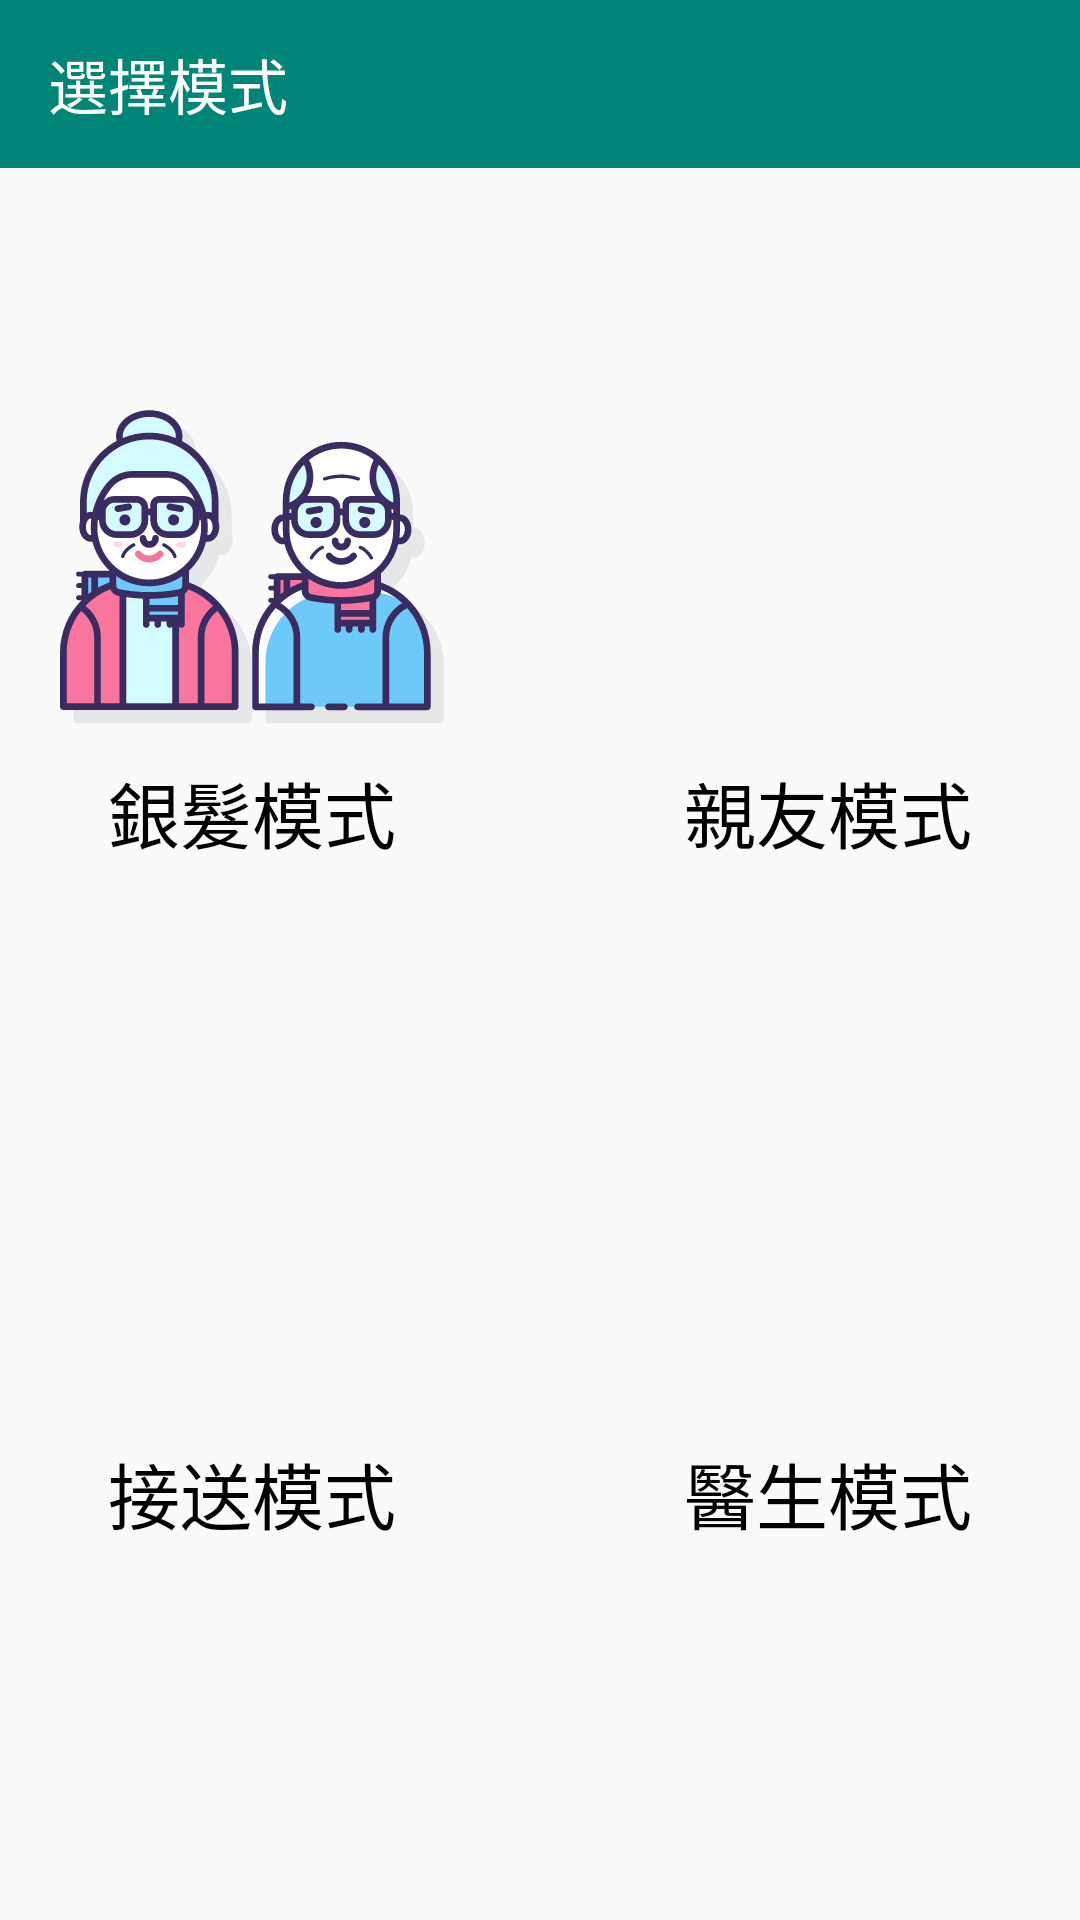

This screen was rendered from an Android layout file. Write that file and the resources it references.
<!-- AndroidManifest.xml: activity theme AppTheme.NoActionBar -->
<!-- res/layout/activity_choice_mode.xml -->
<?xml version="1.0" encoding="utf-8"?>
<androidx.constraintlayout.widget.ConstraintLayout
        xmlns:android="http://schemas.android.com/apk/res/android"
        xmlns:tools="http://schemas.android.com/tools"
        xmlns:app="http://schemas.android.com/apk/res-auto"
        android:layout_width="match_parent"
        android:layout_height="match_parent"
        tools:context=".ChioceMode.ChoiceModeActivity">

    <ImageButton
            android:layout_width="128dp"
            android:layout_height="128dp" android:id="@+id/avatarImgBt"
            android:elevation="6dp"
            android:src="@drawable/ic_avatar" android:scaleType="fitCenter"
            android:background="@android:color/transparent"
            android:layout_marginEnd="32dp" app:layout_constraintEnd_toStartOf="@+id/guideline2"
            app:layout_constraintBottom_toTopOf="@+id/textView6"/>
    <androidx.constraintlayout.widget.Guideline
            android:orientation="horizontal"
            android:layout_width="wrap_content"
            android:layout_height="wrap_content" android:id="@+id/guideline"
            app:layout_constraintGuide_percent="0.5"/>
    <androidx.constraintlayout.widget.Guideline
            android:orientation="vertical"
            android:layout_width="2dp"
            android:layout_height="wrap_content" android:id="@+id/guideline2"
            app:layout_constraintGuide_percent="0.5" android:visibility="visible"
            app:layout_constraintTop_toTopOf="parent"
            app:layout_constraintEnd_toEndOf="parent"
            android:layout_marginEnd="205dp"
            android:background="@color/colorAccent"/>
    <androidx.appcompat.widget.Toolbar
            android:layout_width="0dp"
            android:layout_height="wrap_content"
            android:background="?attr/colorPrimary"
            android:theme="?attr/actionBarTheme"
            android:minHeight="?attr/actionBarSize"
            android:id="@+id/toolbar2" app:layout_constraintEnd_toEndOf="parent"
            app:layout_constraintStart_toStartOf="parent"
            app:layout_constraintTop_toTopOf="parent" app:title="選擇模式"
            app:layout_constraintHorizontal_bias="0.0"/>
    <ImageButton
            android:layout_width="128dp"
            android:layout_height="128dp"
            app:srcCompat="@drawable/ic_family"
            android:id="@+id/familyImgBt"
            android:elevation="6dp"
            android:scaleType="fitCenter"
            app:layout_constraintStart_toStartOf="@+id/guideline2" android:layout_marginStart="32dp"
            app:layout_constraintBottom_toTopOf="@+id/textView7" android:background="@android:color/transparent"
            android:contentDescription="TODO"/>
    <TextView
            android:text="銀髮模式"
            android:layout_width="wrap_content"
            android:layout_height="wrap_content"
            android:id="@+id/textView6"
            app:layout_constraintStart_toStartOf="@+id/avatarImgBt"
            app:layout_constraintEnd_toEndOf="@+id/avatarImgBt" android:textColor="@android:color/black"
            app:layout_constraintBottom_toTopOf="@+id/guideline"
            android:layout_marginBottom="32dp" android:textSize="24sp"/>
    <TextView
            android:text="親友模式"
            android:layout_width="wrap_content"
            android:layout_height="wrap_content"
            android:id="@+id/textView7"
            app:layout_constraintBottom_toTopOf="@+id/guideline"
            app:layout_constraintStart_toStartOf="@+id/familyImgBt"
            app:layout_constraintEnd_toEndOf="@+id/familyImgBt" android:layout_marginBottom="32dp"
            android:textSize="24sp" android:textColor="@android:color/black"/>
    <ImageButton
            android:layout_width="128dp"
            android:layout_height="128dp"
            app:srcCompat="@drawable/ic_deliver"
            android:elevation="6dp"
            android:id="@+id/imageButton"
            android:scaleType="fitCenter" android:layout_marginTop="32dp"
            app:layout_constraintTop_toTopOf="@+id/guideline" android:layout_marginEnd="32dp"
            app:layout_constraintEnd_toStartOf="@+id/guideline2" android:background="@android:color/transparent"/>
    <TextView
            android:text="接送模式"
            android:layout_width="wrap_content"
            android:layout_height="wrap_content"
            android:id="@+id/textView"
            app:layout_constraintTop_toBottomOf="@+id/imageButton"
            app:layout_constraintStart_toStartOf="@+id/imageButton"
            app:layout_constraintEnd_toEndOf="@+id/imageButton" android:textSize="24sp"
            android:textColor="@android:color/black"/>
    <ImageButton
            android:layout_width="128dp"
            android:layout_height="128dp" app:srcCompat="@drawable/ic_doctor"
            android:id="@+id/imageButton2"
            android:scaleType="fitCenter" android:layout_marginTop="32dp"
            android:elevation="6dp"
            app:layout_constraintTop_toTopOf="@+id/guideline" android:layout_marginStart="32dp"
            app:layout_constraintStart_toStartOf="@+id/guideline2" android:background="@color/fui_transparent"/>
    <TextView
            android:text="醫生模式"
            android:layout_width="wrap_content"
            android:layout_height="wrap_content"
            android:id="@+id/textView2"
            app:layout_constraintTop_toBottomOf="@+id/imageButton2"
            app:layout_constraintStart_toStartOf="@+id/imageButton2"
            app:layout_constraintEnd_toEndOf="@+id/imageButton2" android:textSize="24sp"
            android:textColor="@android:color/black"/>
    <View
            android:layout_width="0dp"
            android:layout_height="2dp"
            android:id="@+id/view" app:layout_constraintEnd_toEndOf="parent"
            app:layout_constraintStart_toStartOf="parent"
            app:layout_constraintTop_toBottomOf="@+id/toolbar2" app:layout_constraintHorizontal_bias="0.0"
            app:layout_constraintBottom_toBottomOf="parent" app:layout_constraintVertical_bias="0.457"
            android:background="@drawable/fui_idp_button_background_anonymous"/>
    <View
            android:layout_width="2dp"
            android:layout_height="0dp"
            android:id="@+id/view2"
            app:layout_constraintTop_toBottomOf="@+id/toolbar2" app:layout_constraintBottom_toBottomOf="parent"
            app:layout_constraintVertical_bias="1.0"
            app:layout_constraintStart_toStartOf="parent" app:layout_constraintEnd_toEndOf="parent"
            android:background="@drawable/fui_idp_button_background_anonymous"/>


</androidx.constraintlayout.widget.ConstraintLayout>
<!-- resources referenced by this layout -->
<resources>
  <color name="colorAccent">#D81B60</color>
  <!-- drawable ic_avatar: vector/xml drawable (drawable, 33051 chars, omitted) -->
  <!-- drawable ic_deliver: vector/xml drawable (drawable, 2929 chars, omitted) -->
  <!-- drawable ic_doctor: vector/xml drawable (drawable, 13730 chars, omitted) -->
  <!-- drawable ic_family: vector/xml drawable (drawable, 48698 chars, omitted) -->
  <style name="AppTheme.NoActionBar">
          <item name="windowActionBar">false</item>
          <item name="windowNoTitle">true</item>
      </style>
</resources>
